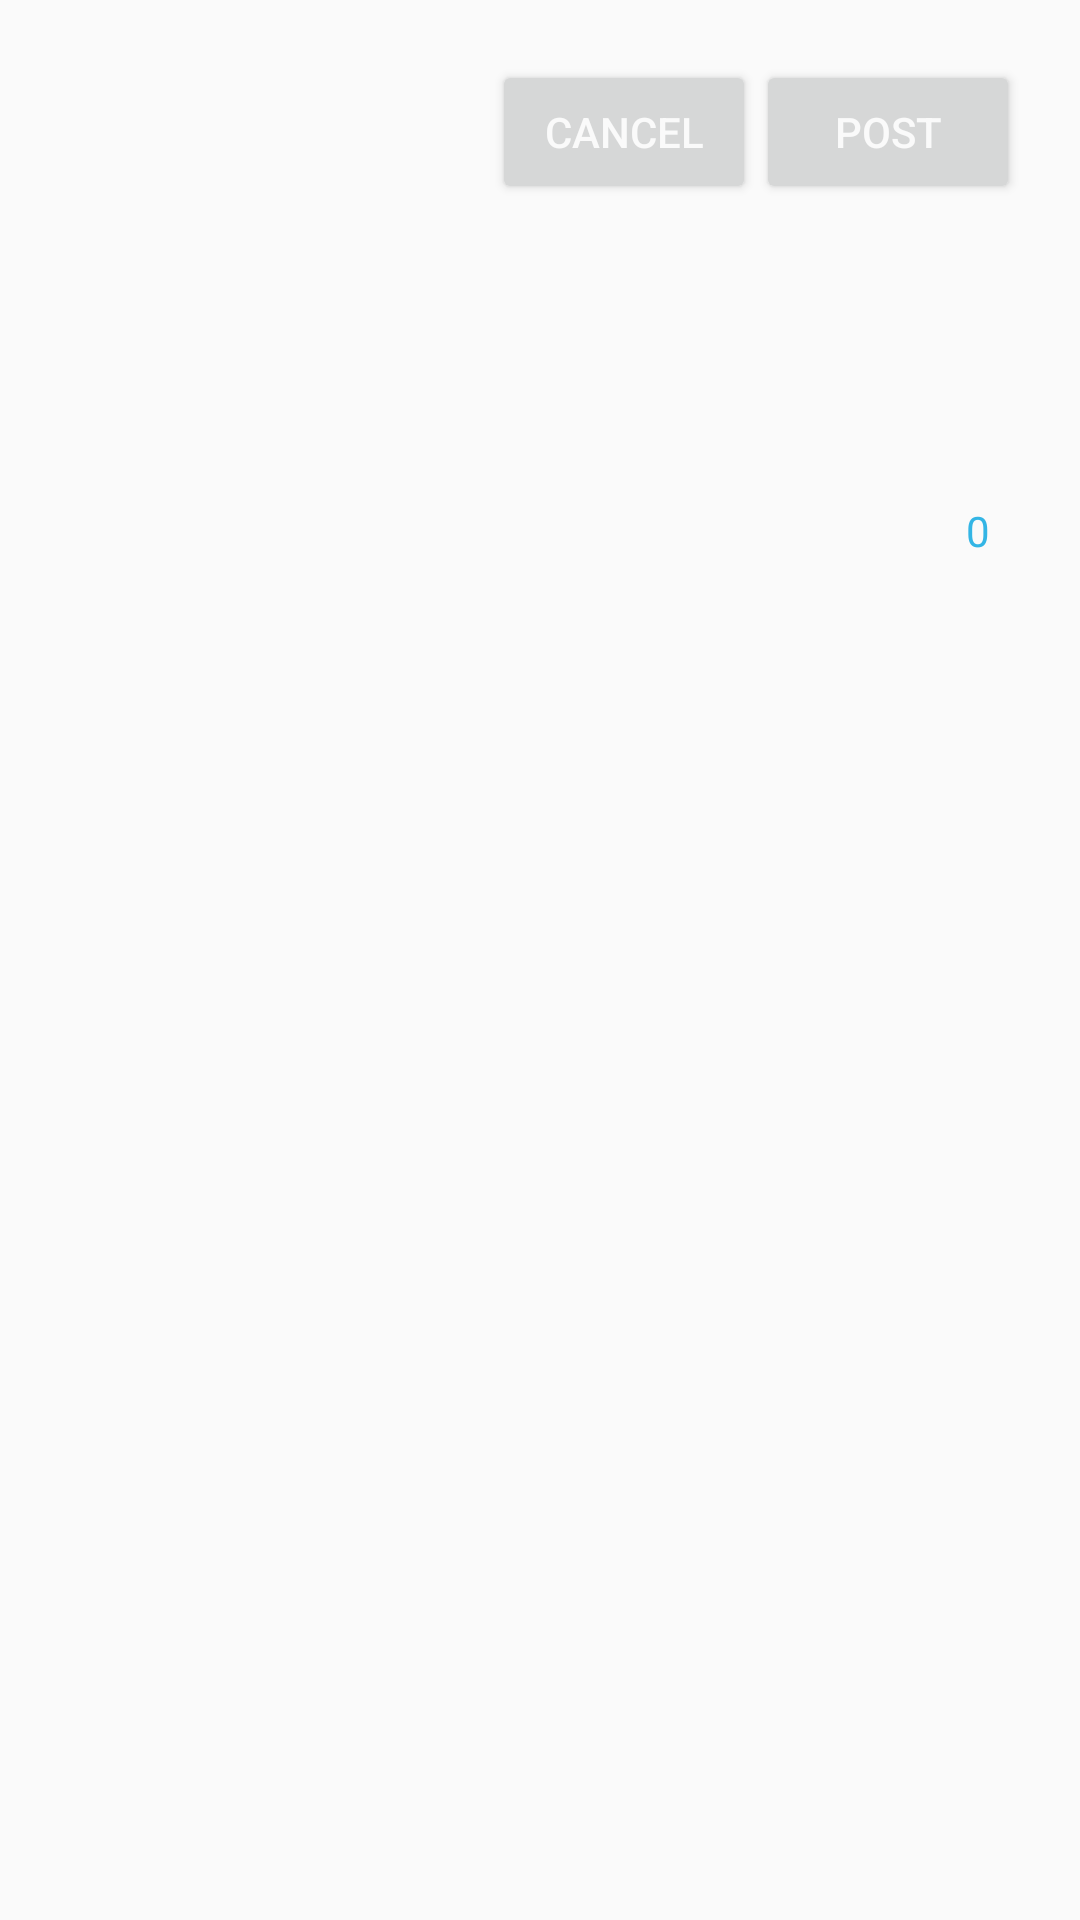

Android layout source for this screen:
<!-- AndroidManifest.xml: application theme AppTheme -->
<!-- res/layout/fragment_compose_tweet.xml -->
<?xml version="1.0" encoding="utf-8"?>
<LinearLayout xmlns:android="http://schemas.android.com/apk/res/android"
    xmlns:app="http://schemas.android.com/apk/res-auto"
    xmlns:tools="http://schemas.android.com/tools"
    android:layout_width="match_parent"
    android:layout_height="match_parent"
    android:orientation="vertical">

    <ScrollView
        android:layout_width="fill_parent"
        android:layout_height="fill_parent">

        <LinearLayout
            android:layout_width="fill_parent"
            android:layout_height="fill_parent"
            android:orientation="vertical">


            <LinearLayout
                android:id="@+id/buttons_layout"
                android:layout_width="wrap_content"
                android:layout_height="wrap_content"
                android:layout_gravity="end"
                android:layout_margin="20dp"
                android:orientation="horizontal">
                

                <Button
                    android:id="@+id/cancel"
                    android:layout_width="wrap_content"
                    android:layout_height="wrap_content"
                    android:text="@string/cancel"
                    tools:ignore="ButtonStyle" />

                <Button
                    android:id="@+id/post"
                    android:layout_width="wrap_content"
                    android:layout_height="wrap_content"
                    android:text="@string/post"
                    tools:ignore="ButtonStyle" />

            </LinearLayout>


            <android.support.design.widget.TextInputLayout
                android:id="@+id/compose_tweet"
                android:layout_width="match_parent"
                android:layout_height="0dp"
                android:layout_marginBottom="20dp"
                android:layout_marginLeft="20dp"
                android:layout_marginRight="20dp"
                android:layout_weight="4"
                android:paddingTop="20dp"
                app:counterEnabled="true"
                app:counterOverflowTextAppearance="@style/counterOverride"
                app:counterTextAppearance="@style/counterText">

                <EditText
                    android:layout_width="wrap_content"
                    android:layout_height="wrap_content"
                    android:layout_centerHorizontal="true"
                    android:layout_centerVertical="true"
                    android:background="@null"
                    android:hint="@string/your_tweet_goes_here"
                    android:padding="10dp"
                    android:scrollbars="vertical" />
                
            </android.support.design.widget.TextInputLayout>
        </LinearLayout>
    </ScrollView>
</LinearLayout>
<!-- resources referenced by this layout -->
<resources>
  <string name="cancel">Cancel</string>
  <string name="post">Post</string>
  <string name="your_tweet_goes_here">Your tweet goes here</string>
  <style name="counterOverride">
          <item name="android:textColor">#ff0000</item>
      </style>
  <style name="counterText">
          <item name="android:textColor">@android:color/holo_blue_light</item>
      </style>
  <style name="AppTheme" parent="AppBaseTheme">
          
      </style>
  <style name="AppBaseTheme" parent="Theme.AppCompat.Light.NoActionBar">
          
          <item name="colorAccent">@android:color/holo_blue_light</item>
          <item name="colorPrimaryDark">@android:color/holo_blue_light</item>
          <item name="android:colorForeground">@android:color/white</item>
      </style>
</resources>
